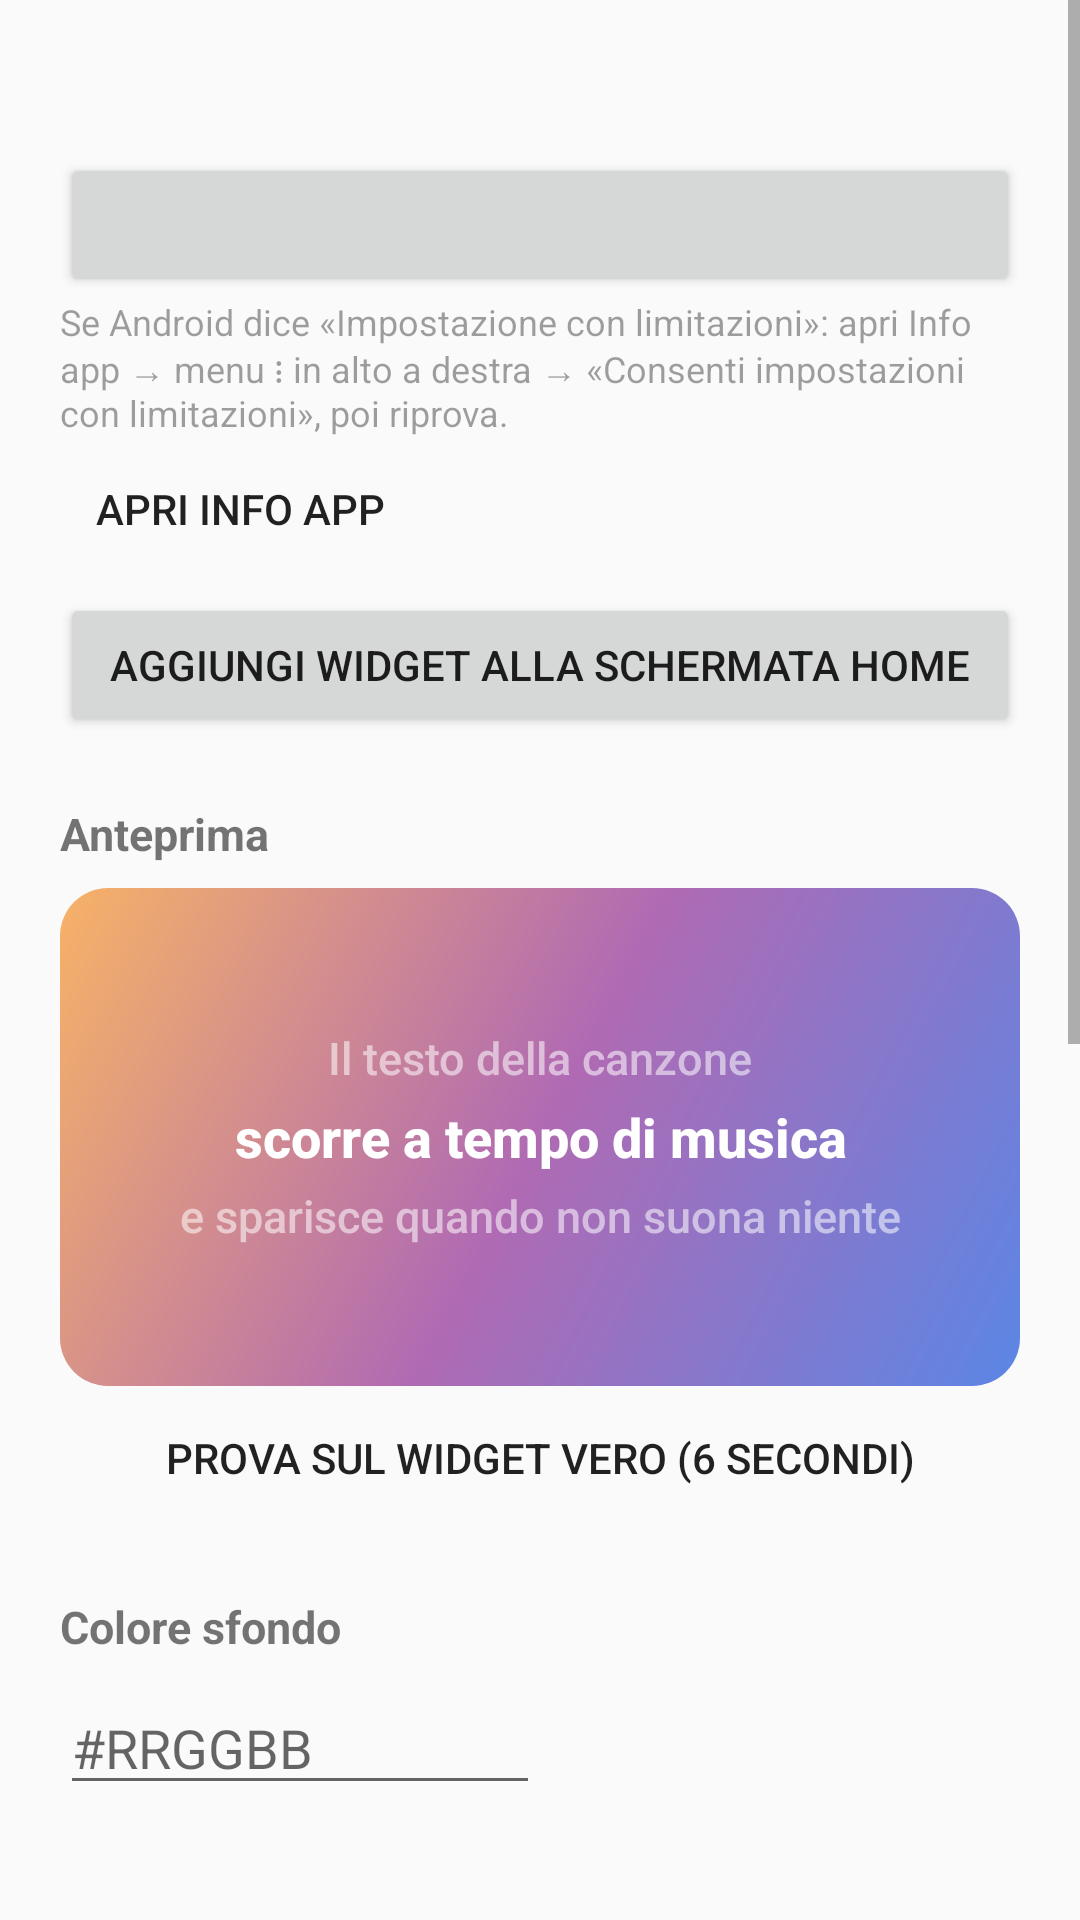

The Android layout XML behind this screen, and the referenced resources:
<!-- AndroidManifest.xml: application theme AppTheme -->
<!-- res/layout/activity_main.xml -->
<?xml version="1.0" encoding="utf-8"?>
<ScrollView xmlns:android="http://schemas.android.com/apk/res/android"
    android:layout_width="match_parent"
    android:layout_height="match_parent"
    android:fillViewport="true">

    <LinearLayout
        android:layout_width="match_parent"
        android:layout_height="wrap_content"
        android:orientation="vertical"
        android:padding="20dp">

        <TextView
            android:id="@+id/status"
            android:layout_width="match_parent"
            android:layout_height="wrap_content"
            android:textSize="14sp" />

        <Button
            android:id="@+id/btn_access"
            android:layout_width="match_parent"
            android:layout_height="wrap_content"
            android:layout_marginTop="12dp" />

        <TextView
            android:id="@+id/access_hint"
            android:layout_width="match_parent"
            android:layout_height="wrap_content"
            android:alpha="0.7"
            android:text="Se Android dice «Impostazione con limitazioni»: apri Info app → menu ⋮ in alto a destra → «Consenti impostazioni con limitazioni», poi riprova."
            android:textSize="12sp" />

        <Button
            android:id="@+id/btn_app_info"
            style="?android:attr/borderlessButtonStyle"
            android:layout_width="wrap_content"
            android:layout_height="wrap_content"
            android:text="Apri Info app" />

        <Button
            android:id="@+id/btn_pin"
            android:layout_width="match_parent"
            android:layout_height="wrap_content"
            android:layout_marginTop="4dp"
            android:text="Aggiungi widget alla schermata Home" />

        <TextView
            style="@style/SectionLabel"
            android:text="Anteprima" />

        <FrameLayout
            android:layout_width="match_parent"
            android:layout_height="wrap_content"
            android:background="@drawable/wallpaper_mock"
            android:padding="18dp">

            <LinearLayout
                android:id="@+id/preview_card"
                android:layout_width="match_parent"
                android:layout_height="130dp"
                android:gravity="center"
                android:orientation="vertical"
                android:paddingStart="14dp"
                android:paddingEnd="14dp">

                <TextView
                    android:id="@+id/preview_prev"
                    style="@style/Lyric.Dim"
                    android:text="Il testo della canzone" />

                <TextView
                    android:id="@+id/preview_cur"
                    style="@style/Lyric.Current"
                    android:text="scorre a tempo di musica" />

                <TextView
                    android:id="@+id/preview_next"
                    style="@style/Lyric.Dim"
                    android:text="e sparisce quando non suona niente" />
            </LinearLayout>
        </FrameLayout>

        <Button
            android:id="@+id/btn_demo"
            style="?android:attr/borderlessButtonStyle"
            android:layout_width="wrap_content"
            android:layout_height="wrap_content"
            android:layout_gravity="center_horizontal"
            android:text="Prova sul widget vero (6 secondi)" />

        <TextView
            style="@style/SectionLabel"
            android:text="Colore sfondo" />

        <HorizontalScrollView
            android:layout_width="match_parent"
            android:layout_height="wrap_content"
            android:scrollbars="none">

            <LinearLayout
                android:id="@+id/bg_swatches"
                android:layout_width="wrap_content"
                android:layout_height="wrap_content"
                android:orientation="horizontal" />
        </HorizontalScrollView>

        <EditText
            android:id="@+id/bg_hex"
            android:layout_width="160dp"
            android:layout_height="wrap_content"
            android:hint="#RRGGBB"
            android:imeOptions="actionDone"
            android:inputType="textNoSuggestions|textCapCharacters"
            android:maxLength="9"
            android:singleLine="true" />

        <TextView
            android:id="@+id/alpha_label"
            style="@style/SectionLabel" />

        <LinearLayout
            android:layout_width="match_parent"
            android:layout_height="wrap_content"
            android:orientation="horizontal">

            <Button
                android:id="@+id/btn_alpha_0"
                style="?android:attr/buttonBarButtonStyle"
                android:layout_width="0dp"
                android:layout_height="wrap_content"
                android:layout_weight="1"
                android:text="Trasparente" />

            <Button
                android:id="@+id/btn_alpha_half"
                style="?android:attr/buttonBarButtonStyle"
                android:layout_width="0dp"
                android:layout_height="wrap_content"
                android:layout_weight="1"
                android:text="Semi" />

            <Button
                android:id="@+id/btn_alpha_full"
                style="?android:attr/buttonBarButtonStyle"
                android:layout_width="0dp"
                android:layout_height="wrap_content"
                android:layout_weight="1"
                android:text="Pieno" />
        </LinearLayout>

        <SeekBar
            android:id="@+id/alpha_seek"
            android:layout_width="match_parent"
            android:layout_height="wrap_content"
            android:max="255" />

        <TextView
            style="@style/SectionLabel"
            android:text="Colore testo" />

        <HorizontalScrollView
            android:layout_width="match_parent"
            android:layout_height="wrap_content"
            android:scrollbars="none">

            <LinearLayout
                android:id="@+id/text_swatches"
                android:layout_width="wrap_content"
                android:layout_height="wrap_content"
                android:orientation="horizontal" />
        </HorizontalScrollView>

        <EditText
            android:id="@+id/text_hex"
            android:layout_width="160dp"
            android:layout_height="wrap_content"
            android:hint="#RRGGBB"
            android:imeOptions="actionDone"
            android:inputType="textNoSuggestions|textCapCharacters"
            android:maxLength="9"
            android:singleLine="true" />

        <TextView
            android:id="@+id/size_label"
            style="@style/SectionLabel" />

        <SeekBar
            android:id="@+id/size_seek"
            android:layout_width="match_parent"
            android:layout_height="wrap_content"
            android:max="20" />

        <TextView
            style="@style/SectionLabel"
            android:text="Righe visibili" />

        <RadioGroup
            android:id="@+id/lines_group"
            android:layout_width="match_parent"
            android:layout_height="wrap_content"
            android:orientation="horizontal">

            <RadioButton
                android:id="@+id/lines_1"
                android:layout_width="wrap_content"
                android:layout_height="wrap_content"
                android:layout_marginEnd="24dp"
                android:text="Solo la riga attuale" />

            <RadioButton
                android:id="@+id/lines_3"
                android:layout_width="wrap_content"
                android:layout_height="wrap_content"
                android:text="3 righe" />
        </RadioGroup>

        <Switch
            android:id="@+id/switch_shadow"
            android:layout_width="match_parent"
            android:layout_height="wrap_content"
            android:layout_marginTop="16dp"
            android:text="Ombra sotto il testo (più leggibile su sfondo trasparente)" />

        <Switch
            android:id="@+id/switch_plain"
            android:layout_width="match_parent"
            android:layout_height="wrap_content"
            android:layout_marginTop="16dp"
            android:text="Usa anche testi non sincronizzati (tempi stimati)" />

        <TextView
            android:layout_width="match_parent"
            android:layout_height="wrap_content"
            android:layout_marginTop="28dp"
            android:alpha="0.6"
            android:text="Testi sincronizzati da LRCLIB.net. Il widget legge cosa suona Spotify tramite l'accesso alle notifiche: se Spotify è in pausa, chiuso o la canzone non ha testo, il widget resta invisibile. Tocca il widget per aprire Spotify."
            android:textSize="12sp" />
    </LinearLayout>
</ScrollView>
<!-- resources referenced by this layout -->
<resources>
  <!-- drawable wallpaper_mock (drawable) -->
  <?xml version="1.0" encoding="utf-8"?>
  <shape xmlns:android="http://schemas.android.com/apk/res/android" android:shape="rectangle">
      <corners android:radius="16dp" />
      <gradient
          android:angle="135"
          android:centerColor="#FFB06AB3"
          android:endColor="#FFF7B267"
          android:startColor="#FF5B86E5" />
  </shape>
  <style name="Lyric.Current">
          <item name="android:textSize">18sp</item>
          <item name="android:textStyle">bold</item>
          <item name="android:textColor">#FFFFFFFF</item>
          <item name="android:paddingTop">4dp</item>
          <item name="android:paddingBottom">4dp</item>
      </style>
  <style name="Lyric.Dim">
          <item name="android:textSize">15sp</item>
          <item name="android:textColor">#8CFFFFFF</item>
      </style>
  <style name="SectionLabel">
          <item name="android:layout_width">match_parent</item>
          <item name="android:layout_height">wrap_content</item>
          <item name="android:layout_marginTop">22dp</item>
          <item name="android:layout_marginBottom">8dp</item>
          <item name="android:textSize">15sp</item>
          <item name="android:textStyle">bold</item>
      </style>
  <style name="AppTheme" parent="android:Theme.Material.Light.DarkActionBar">
          <item name="android:colorPrimary">#121212</item>
          <item name="android:colorPrimaryDark">#000000</item>
          <item name="android:colorAccent">#1DB954</item>
      </style>
</resources>
